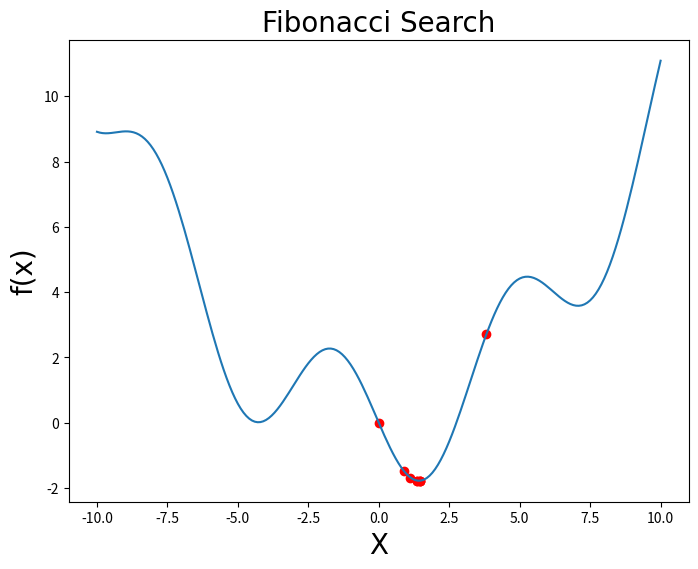
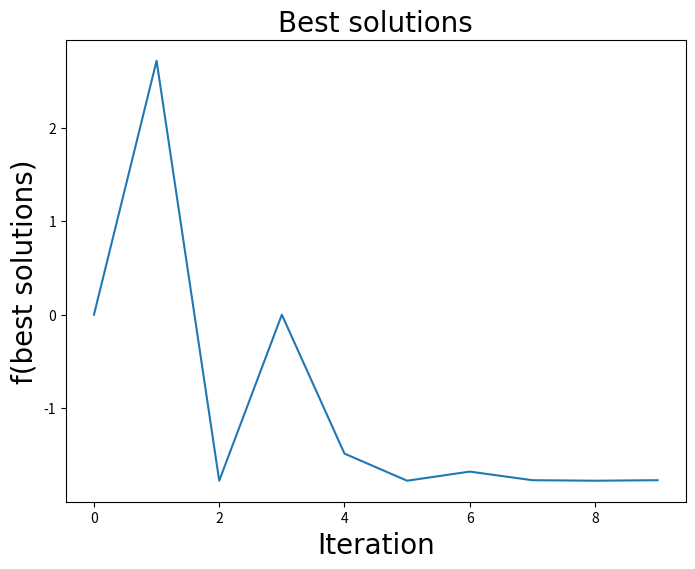

Source code (Python) for these figures, in order:
import numpy as np
import matplotlib.pyplot as plt
 
def Fibonacci_Search(f,a,b,num_iter,eps,plotting_step = 0.1, plot_function=True, plot_best_sols=True):
    """
    f:          univariate function to be minimized.
    a:          The beginning of the search interval.
    b:          End of search interval.
    num_iter:   Number of search iteration
    esp:        sufficient small number

    returns an interval in which the minimizer lies
    """
    if plot_function:
        X = np.arange(a,b+plotting_step,plotting_step)
        plt.figure(figsize = (8,6), dpi = 100)
        plt.plot(X,list(map(f,X)))
        plt.title('Fibonacci Search',fontname = 'Times New Roman', size = 20)
        plt.xlabel('X', size = 20, fontname = 'Times New Roman')
        plt.ylabel('f(x)', size = 20, fontname = 'Times New Roman')
    
    phi = (1+5**0.5)/2
    s = (1-5**0.5)/(1+5**0.5)
    rho = (1-s**num_iter) / ( phi*(1-s**(num_iter+1) ) )
    
    d = rho * b + (1-rho) * a
    fd = f(d)
    
    Sols = []
    Sols.append((a+b)/2)
    for i in range(1, num_iter):
        
        if i == num_iter-1:
            c = eps * a + (1-eps) * d
        else:
            c = rho * a + (1-rho) * b
        
        fc = f(c)
        if fc < fd:
            b, d, fd = d, c, fc
        else:
            a, b = b, c
        
        rho = (1-s**(num_iter-i)) / ( phi*(1-s**(num_iter-i+1)) )
        
        Sols.append((a+b)/2)
        
        if plot_function:
            xAVG = (a+b)/2
            plt.scatter([xAVG],[f(xAVG)], c = 'r')
    
    if plot_best_sols:
        plt.figure(figsize = (8,6), dpi = 100)
        plt.plot(list(range(0,len(Sols))),list(map(f,Sols)))
        plt.title('Best solutions',fontname = 'Times New Roman', size = 20)
        plt.xlabel('Iteration', size = 20, fontname = 'Times New Roman')
        plt.ylabel('f(best solutions)', size = 20, fontname = 'Times New Roman')
    
    
    return (a,b) if a<b else (b,a)
    
#f = lambda x: x**4 - 14*x**3 + 60*x**2 - 70*x # over [0,2]
#f = lambda x: x**5 - 3*x**4 + 5               # over [0,4]
#f = lambda x: x**4 - x
#f = lambda x: max(-x**3,x**2-150)
f = lambda x: 0.1 * x**2 - 2 * np.sin(x)

a, b = -10,10     # determine the search interval
(L,U) = Fibonacci_Search(f,a,b,num_iter=10,eps=0.01)

print(f"Minimizer = {round((L+U)/2,3)}")
print(f"Minimum = {round(f((L+U)/2),3)}")
